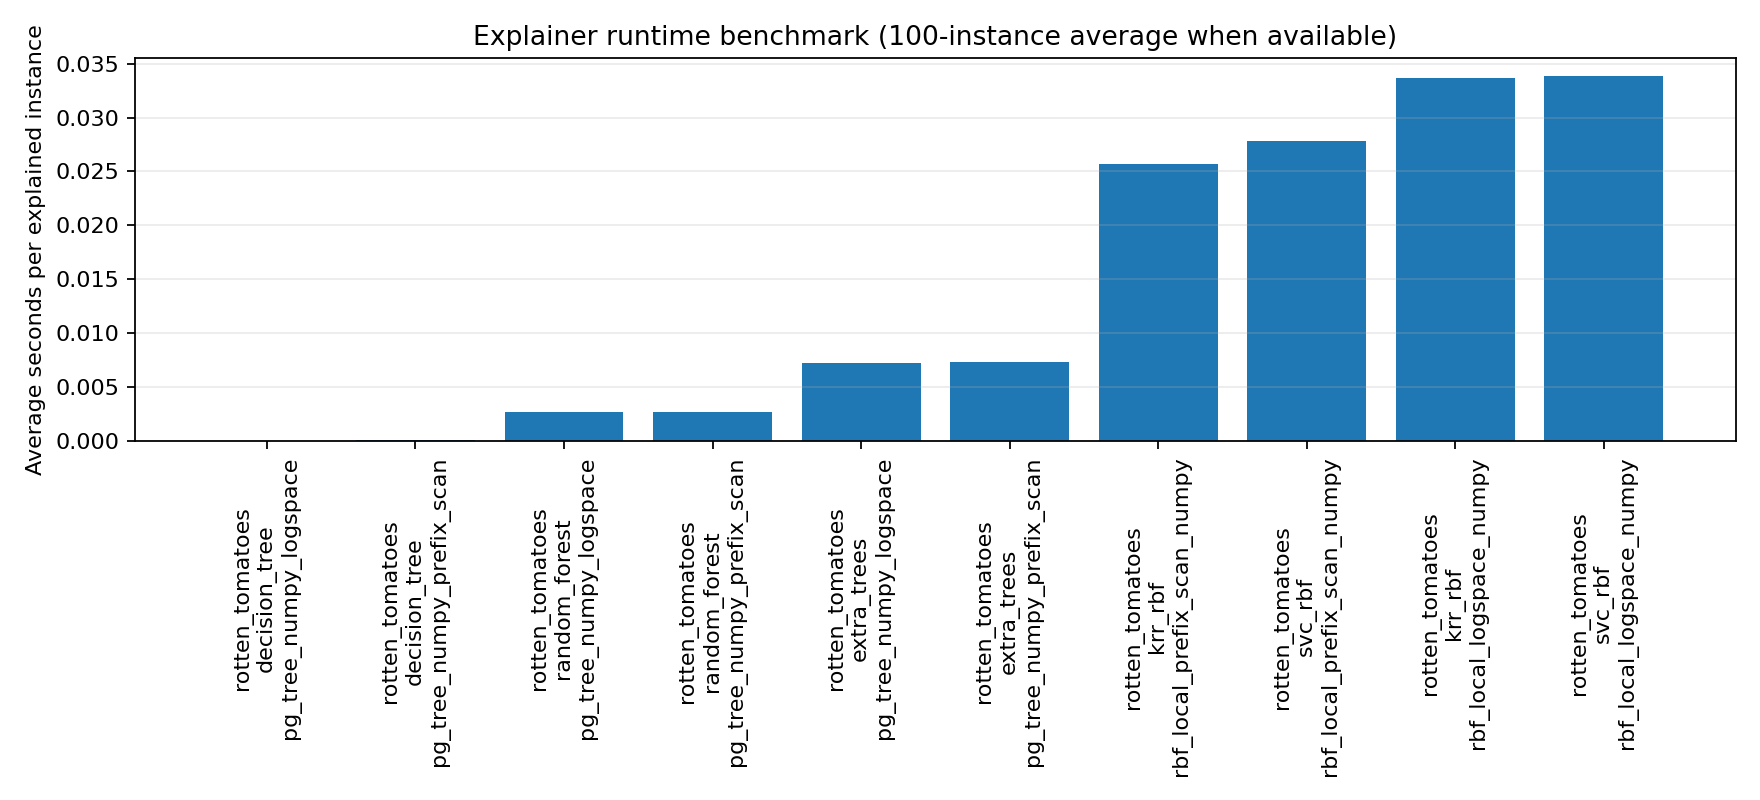

The data file committed next to this chart (first rows):
dataset, model_kind, explainer, n_samples, avg_seconds_per_instance, std_seconds_per_instance
rotten_tomatoes, decision_tree, pg_tree_numpy_prefix_scan, 5, 7.437518797814846e-05, 9.388809146960017e-05
rotten_tomatoes, decision_tree, pg_tree_numpy_logspace, 5, 1.851702108979225e-05, 2.4364212967192994e-06
rotten_tomatoes, random_forest, pg_tree_numpy_prefix_scan, 5, 0.002744, 6.805689335870556e-05
rotten_tomatoes, random_forest, pg_tree_numpy_logspace, 5, 0.002716, 0.0001151
rotten_tomatoes, extra_trees, pg_tree_numpy_prefix_scan, 5, 0.007324, 7.688554603985272e-05
rotten_tomatoes, extra_trees, pg_tree_numpy_logspace, 5, 0.00724, 4.929847370727548e-05
rotten_tomatoes, svc_rbf, rbf_local_logspace_numpy, 5, 0.03382, 0.0004055
rotten_tomatoes, svc_rbf, rbf_local_prefix_scan_numpy, 5, 0.02785, 0.003816
rotten_tomatoes, krr_rbf, rbf_local_logspace_numpy, 5, 0.03364, 0.0004867
rotten_tomatoes, krr_rbf, rbf_local_prefix_scan_numpy, 5, 0.02569, 0.0002386
